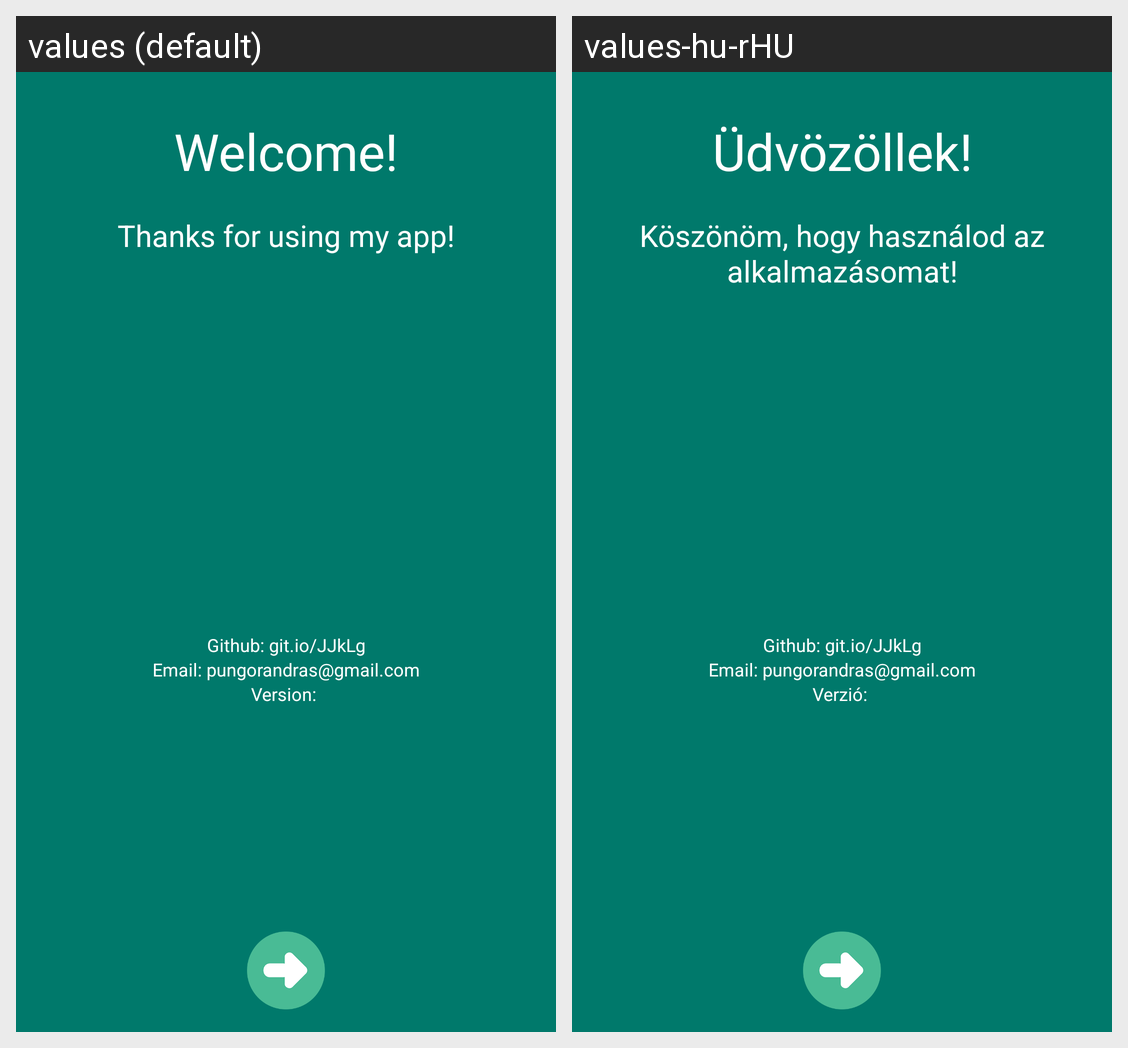

The same Android screen rendered under two of its app's locales, left to right. List the strings drawn on it with the default value and each locale's translation.
Android screen res/layout/fragment_intro.xml rendered under 2 locales, left to right: values (default), values-hu-rHU. Device: Nexus 5 (rendered at 1080×1920; each locale shown at half size, 540×960, under a caption strip naming it); theme AppTheme.
Strings drawn on this screen, with the default value and each locale's value (text and hints the layout hard-codes, and strings that could not be matched under every locale, appear in the picture but are not listed):

welcome
  values: Welcome!
  values-hu-rHU: Üdvözöllek!

github
  values: Github: git.io/JJkLg
  values-hu-rHU: Github: git.io/JJkLg

email
  values: Email: pungorandras@gmail.com
  values-hu-rHU: Email: pungorandras@gmail.com

thanks
  values: Thanks for using my app!
  values-hu-rHU: Köszönöm, hogy használod az alkalmazásomat!

version
  values: Version: 
  values-hu-rHU: Verzió:
